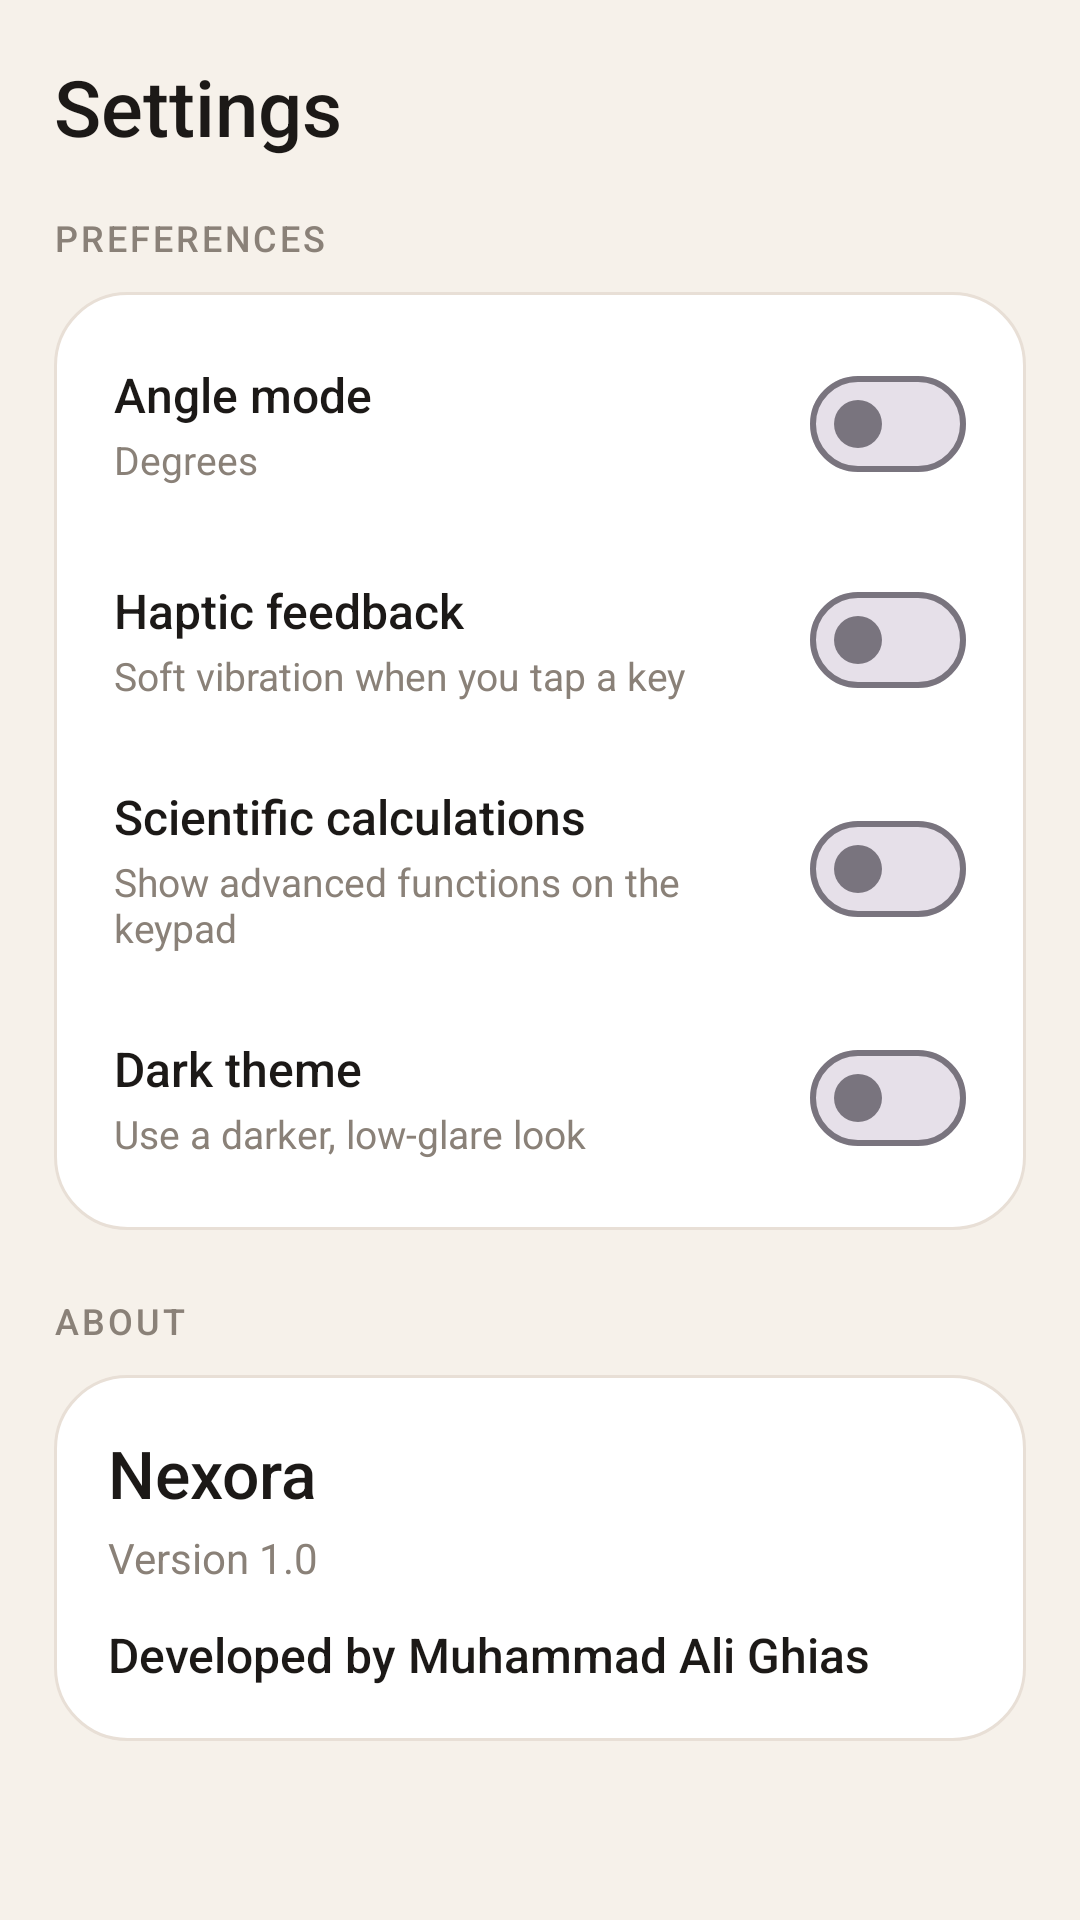

Here is an Android app screen rendered from its layout file. Give the layout XML and the strings, colors and styles it references.
<!-- AndroidManifest.xml: application theme Theme.SciCalc -->
<!-- res/layout/fragment_settings.xml -->
<?xml version="1.0" encoding="utf-8"?>
<ScrollView xmlns:android="http://schemas.android.com/apk/res/android"
    android:layout_width="match_parent"
    android:layout_height="match_parent"
    android:background="@color/bg_app">

    <LinearLayout
        android:layout_width="match_parent"
        android:layout_height="wrap_content"
        android:orientation="vertical"
        android:padding="18dp">

        <TextView
            android:layout_width="wrap_content"
            android:layout_height="wrap_content"
            android:fontFamily="sans-serif-medium"
            android:text="@string/settings"
            android:textColor="@color/text_primary"
            android:textSize="26sp" />

        <TextView
            android:layout_width="wrap_content"
            android:layout_height="wrap_content"
            android:layout_marginTop="18dp"
            android:fontFamily="sans-serif-medium"
            android:letterSpacing="0.08"
            android:text="@string/preferences"
            android:textColor="@color/text_secondary"
            android:textSize="12sp" />

        <LinearLayout
            android:layout_width="match_parent"
            android:layout_height="wrap_content"
            android:layout_marginTop="10dp"
            android:background="@drawable/bg_card"
            android:orientation="vertical"
            android:padding="8dp">

            <LinearLayout style="@style/SettingRow">
                <LinearLayout style="@style/SettingCopy">
                    <TextView style="@style/SettingTitle" android:text="@string/angle_mode" />
                    <TextView android:id="@+id/tvAngleSub" style="@style/SettingSub" android:text="@string/degrees" />
                </LinearLayout>
                <com.google.android.material.materialswitch.MaterialSwitch
                    android:id="@+id/switchAngle"
                    android:layout_width="wrap_content"
                    android:layout_height="wrap_content" />
            </LinearLayout>

            <LinearLayout style="@style/SettingRow">
                <LinearLayout style="@style/SettingCopy">
                    <TextView style="@style/SettingTitle" android:text="@string/haptic" />
                    <TextView style="@style/SettingSub" android:text="@string/haptic_sub" />
                </LinearLayout>
                <com.google.android.material.materialswitch.MaterialSwitch
                    android:id="@+id/switchHaptic"
                    android:layout_width="wrap_content"
                    android:layout_height="wrap_content" />
            </LinearLayout>

            <LinearLayout style="@style/SettingRow">
                <LinearLayout style="@style/SettingCopy">
                    <TextView style="@style/SettingTitle" android:text="@string/scientific" />
                    <TextView style="@style/SettingSub" android:text="@string/scientific_sub" />
                </LinearLayout>
                <com.google.android.material.materialswitch.MaterialSwitch
                    android:id="@+id/switchScientific"
                    android:layout_width="wrap_content"
                    android:layout_height="wrap_content" />
            </LinearLayout>

            <LinearLayout style="@style/SettingRow">
                <LinearLayout style="@style/SettingCopy">
                    <TextView style="@style/SettingTitle" android:text="@string/dark_theme" />
                    <TextView style="@style/SettingSub" android:text="@string/dark_theme_sub" />
                </LinearLayout>
                <com.google.android.material.materialswitch.MaterialSwitch
                    android:id="@+id/switchDark"
                    android:layout_width="wrap_content"
                    android:layout_height="wrap_content" />
            </LinearLayout>
        </LinearLayout>

        <TextView
            android:layout_width="wrap_content"
            android:layout_height="wrap_content"
            android:layout_marginTop="22dp"
            android:fontFamily="sans-serif-medium"
            android:letterSpacing="0.08"
            android:text="@string/about"
            android:textColor="@color/text_secondary"
            android:textSize="12sp" />

        <LinearLayout
            android:layout_width="match_parent"
            android:layout_height="wrap_content"
            android:layout_marginTop="10dp"
            android:background="@drawable/bg_card"
            android:orientation="vertical"
            android:padding="18dp">

            <TextView
                android:layout_width="wrap_content"
                android:layout_height="wrap_content"
                android:fontFamily="sans-serif-medium"
                android:text="@string/app_name"
                android:textColor="@color/text_primary"
                android:textSize="22sp" />

            <TextView
                android:layout_width="wrap_content"
                android:layout_height="wrap_content"
                android:layout_marginTop="4dp"
                android:text="@string/app_version"
                android:textColor="@color/text_secondary"
                android:textSize="14sp" />

            <TextView
                android:layout_width="wrap_content"
                android:layout_height="wrap_content"
                android:layout_marginTop="12dp"
                android:fontFamily="sans-serif-medium"
                android:text="@string/developed_by"
                android:textColor="@color/text_primary"
                android:textSize="16sp" />
        </LinearLayout>
    </LinearLayout>
</ScrollView>
<!-- resources referenced by this layout -->
<resources>
  <color name="bg_app">#F6F1EA</color>
  <color name="text_primary">#1C1917</color>
  <color name="text_secondary">#8A8178</color>
  <!-- drawable bg_card (drawable) -->
  <?xml version="1.0" encoding="utf-8"?>
  <shape xmlns:android="http://schemas.android.com/apk/res/android"
      android:shape="rectangle">
      <solid android:color="@color/bg_panel" />
      <corners android:radius="24dp" />
      <stroke
          android:width="1dp"
          android:color="@color/stroke" />
  </shape>
  <string name="about">ABOUT</string>
  <string name="angle_mode">Angle mode</string>
  <string name="app_name">Nexora</string>
  <string name="app_version">Version 1.0</string>
  <string name="dark_theme">Dark theme</string>
  <string name="dark_theme_sub">Use a darker, low-glare look</string>
  <string name="degrees">Degrees</string>
  <string name="developed_by">Developed by Muhammad Ali Ghias</string>
  <string name="haptic">Haptic feedback</string>
  <string name="haptic_sub">Soft vibration when you tap a key</string>
  <string name="preferences">PREFERENCES</string>
  <string name="scientific">Scientific calculations</string>
  <string name="scientific_sub">Show advanced functions on the keypad</string>
  <string name="settings">Settings</string>
  <style name="SettingCopy">
          <item name="android:layout_width">0dp</item>
          <item name="android:layout_height">wrap_content</item>
          <item name="android:layout_weight">1</item>
          <item name="android:layout_marginEnd">12dp</item>
          <item name="android:orientation">vertical</item>
      </style>
  <style name="SettingRow">
          <item name="android:layout_width">match_parent</item>
          <item name="android:layout_height">wrap_content</item>
          <item name="android:gravity">center_vertical</item>
          <item name="android:orientation">horizontal</item>
          <item name="android:padding">12dp</item>
      </style>
  <style name="SettingSub">
          <item name="android:layout_width">wrap_content</item>
          <item name="android:layout_height">wrap_content</item>
          <item name="android:layout_marginTop">2dp</item>
          <item name="android:textColor">@color/text_secondary</item>
          <item name="android:textSize">13sp</item>
      </style>
  <style name="SettingTitle">
          <item name="android:layout_width">wrap_content</item>
          <item name="android:layout_height">wrap_content</item>
          <item name="android:fontFamily">sans-serif-medium</item>
          <item name="android:textColor">@color/text_primary</item>
          <item name="android:textSize">16sp</item>
      </style>
  <style name="Theme.SciCalc" parent="Theme.Material3.Light.NoActionBar">
          <item name="android:statusBarColor">@color/bg_app</item>
          <item name="android:navigationBarColor">@color/nav_bg</item>
          <item name="android:windowBackground">@color/bg_app</item>
          <item name="android:windowLightStatusBar">true</item>
          <item name="colorPrimary">@color/accent</item>
          <item name="colorOnPrimary">@android:color/white</item>
          <item name="colorSurface">@color/bg_panel</item>
          <item name="android:colorBackground">@color/bg_app</item>
      </style>
  <color name="bg_panel">#FFFFFF</color>
  <color name="stroke">#E8DFD6</color>
  <color name="nav_bg">#FFFDF9</color>
  <color name="accent">#E36B4A</color>
</resources>
